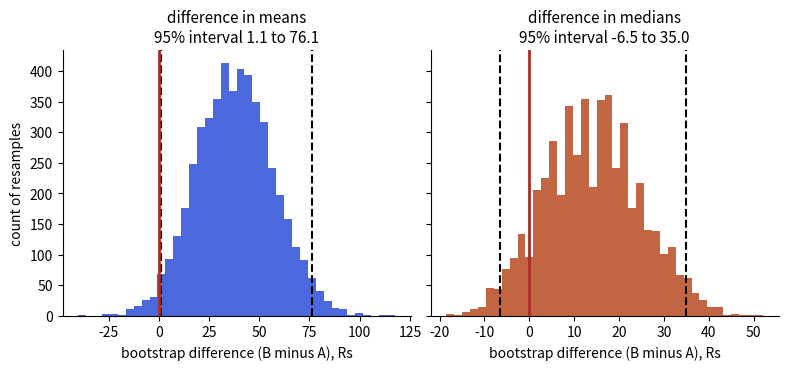
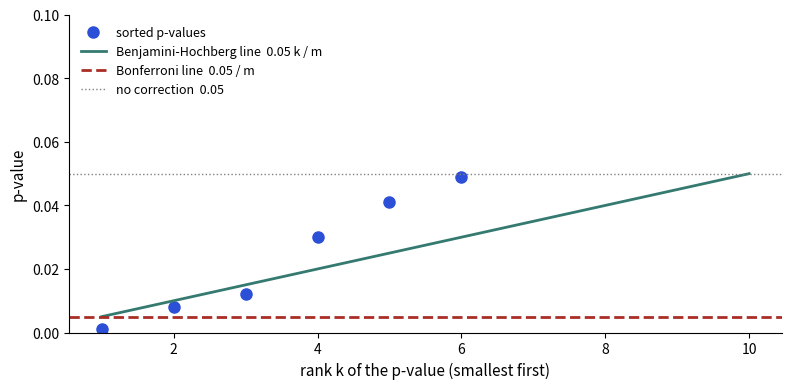
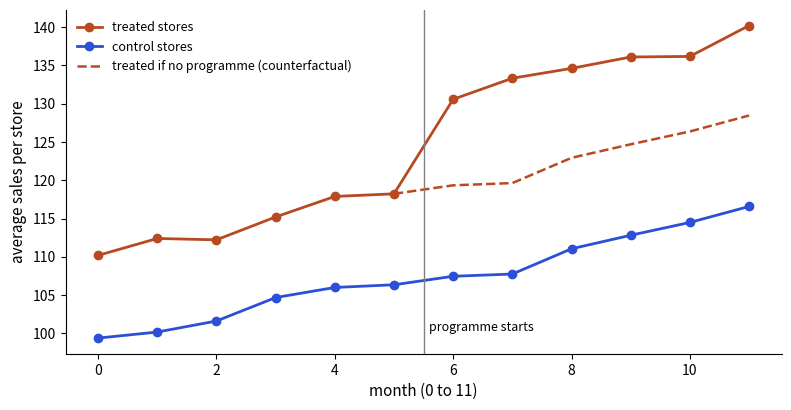

Python code for these plots, in order:
import matplotlib; matplotlib.use("Agg")
import matplotlib.pyplot as plt
import numpy as np, pandas as pd
B, O, T, R, P = "#2b4fd6", "#b84a22", "#357a70", "#aa2d26", "#6a2fd0"
def clean(ax):
    for s in ("top", "right"): ax.spines[s].set_visible(False)
    ax.tick_params(labelsize=10)
# 1. bootstrap, mean vs median
rng = np.random.default_rng(7)
a = rng.lognormal(5.0, 1.0, 300).round(0); b = rng.lognormal(5.15, 1.0, 300).round(0)
def boot(x, stat, n=5000, seed=1):
    r = np.random.default_rng(seed); idx = r.integers(0, len(x), (n, len(x))); return stat(x[idx], axis=1)
dm = boot(b, np.mean) - boot(a, np.mean); dd = boot(b, np.median) - boot(a, np.median)
fig, axs = plt.subplots(1, 2, figsize=(8, 3.8), dpi=110, sharey=True)
for ax, d, nm, c in ((axs[0], dm, "difference in means", B), (axs[1], dd, "difference in medians", O)):
    ax.hist(d, bins=40, color=c, alpha=0.85)
    lo, hi = np.percentile(d, [2.5, 97.5])
    ax.axvline(lo, color="black", lw=1.5, ls="--"); ax.axvline(hi, color="black", lw=1.5, ls="--")
    ax.axvline(0, color=R, lw=2)
    ax.set_title(f"{nm}\n95% interval {lo:.1f} to {hi:.1f}", fontsize=11); ax.set_xlabel("bootstrap difference (B minus A), Rs", fontsize=10); clean(ax)
axs[0].set_ylabel("count of resamples", fontsize=10)
fig.tight_layout(); fig.savefig("ch13_bootstrap.png")
# 2. BH
p = np.array([0.001, 0.008, 0.012, 0.030, 0.041, 0.049, 0.20, 0.45, 0.62, 0.90]); m = len(p); k = np.arange(1, m + 1)
fig, ax = plt.subplots(figsize=(8, 4.0), dpi=110)
ax.plot(k, p, "o", color=B, ms=8, label="sorted p-values")
ax.plot(k, 0.05 * k / m, color=T, lw=2, label="Benjamini-Hochberg line  0.05 k / m")
ax.axhline(0.05 / m, color=R, lw=2, ls="--", label="Bonferroni line  0.05 / m")
ax.axhline(0.05, color="grey", lw=1, ls=":", label="no correction  0.05")
ax.set_ylim(0, 0.1); ax.set_xlabel("rank k of the p-value (smallest first)", fontsize=11); ax.set_ylabel("p-value", fontsize=11)
ax.legend(frameon=False, fontsize=9, loc="upper left"); clean(ax)
fig.tight_layout(); fig.savefig("ch13_bh.png")
# 3. DiD
rng = np.random.default_rng(25); rows = []
for s in range(40):
    t = int(s < 20); base = 100 + 10 * t + rng.normal(0, 6)
    for mth in range(12):
        post = int(mth >= 6); rows.append((s, mth, t, post, base + 1.5 * mth + 12 * t * post + rng.normal(0, 4)))
df = pd.DataFrame(rows, columns=["store", "month", "treated", "post", "sales"])
mm = df.groupby(["month", "treated"])["sales"].mean().unstack()
fig, ax = plt.subplots(figsize=(8, 4.2), dpi=110)
ax.plot(mm.index, mm[1], "-o", color=O, lw=2, label="treated stores")
ax.plot(mm.index, mm[0], "-o", color=B, lw=2, label="control stores")
cf = mm[1].iloc[5] + (mm[0].loc[5:] - mm[0].loc[5])
ax.plot(cf.index, cf.values, "--", color=O, lw=1.8, label="treated if no programme (counterfactual)")
ax.axvline(5.5, color="grey", lw=1)
ax.text(5.6, mm.values.min() + 1, "programme starts", fontsize=9)
ax.set_xlabel("month (0 to 11)", fontsize=11); ax.set_ylabel("average sales per store", fontsize=11)
ax.legend(frameon=False, fontsize=9, loc="upper left"); clean(ax)
fig.tight_layout(); fig.savefig("ch13_did.png")
